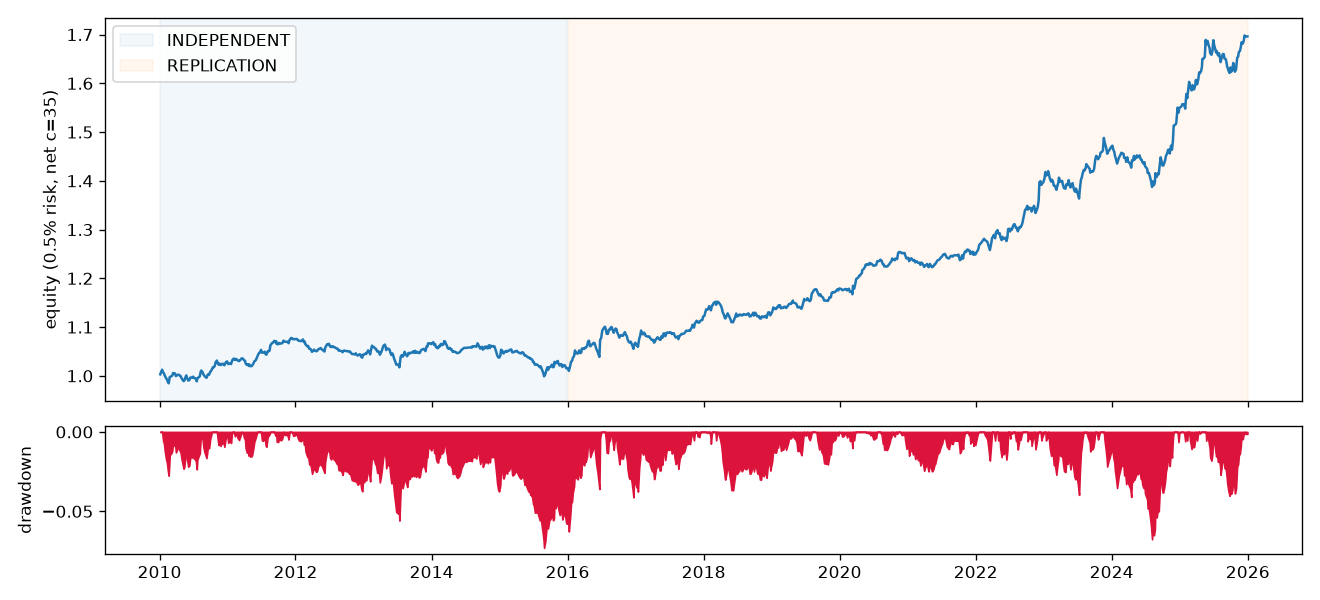

The table this chart was drawn from, first rows:
date, ret, equity, drawdown, window
2010-01-05, 0.003064, 1.003, 0.0, INDEPENDENT
2010-01-08, 0.003478, 1.007, 0.0, INDEPENDENT
2010-01-15, 0.005984, 1.013, 0.0, INDEPENDENT
2010-01-20, -0.005474, 1.007, -0.005474, INDEPENDENT
2010-01-25, -0.002137, 1.005, -0.0076, INDEPENDENT
2010-01-29, -0.004428, 1, -0.01199, INDEPENDENT
2010-02-05, -0.005261, 0.9952, -0.01719, INDEPENDENT
2010-02-10, -0.002554, 0.9926, -0.0197, INDEPENDENT
2010-02-15, -0.005263, 0.9874, -0.02486, INDEPENDENT
2010-02-19, -0.002768, 0.9847, -0.02756, INDEPENDENT
2010-02-25, 0.01328, 0.9977, -0.01465, INDEPENDENT
2010-03-05, 0.001198, 0.9989, -0.01347, INDEPENDENT
2010-03-10, 0.001404, 1, -0.01208, INDEPENDENT
2010-03-15, 0.00536, 1.006, -0.006787, INDEPENDENT
2010-03-19, -0.001722, 1.004, -0.008498, INDEPENDENT
2010-03-25, 0.0009822, 1.005, -0.007524, INDEPENDENT
2010-03-30, -0.005477, 0.9995, -0.01296, INDEPENDENT
2010-04-09, 0.002852, 1.002, -0.01014, INDEPENDENT
2010-04-15, -6.404687499959737e-05, 1.002, -0.01021, INDEPENDENT
2010-04-20, -0.001937, 1, -0.01213, INDEPENDENT
2010-04-23, -0.0002724, 1, -0.01239, INDEPENDENT
2010-04-30, -0.005274, 0.9948, -0.0176, INDEPENDENT
2010-05-10, -0.005686, 0.9891, -0.02319, INDEPENDENT
2010-05-14, 0.001188, 0.9903, -0.02203, INDEPENDENT
2010-05-20, 0.006815, 0.997, -0.01536, INDEPENDENT
2010-05-25, 0.003904, 1.001, -0.01152, INDEPENDENT
2010-05-28, -0.005266, 0.9956, -0.01673, INDEPENDENT
2010-06-04, -0.005271, 0.9904, -0.02191, INDEPENDENT
2010-06-10, 0.0007756, 0.9912, -0.02115, INDEPENDENT
2010-06-15, 0.005358, 0.9965, -0.0159, INDEPENDENT
2010-06-25, -0.0002616, 0.9962, -0.01616, INDEPENDENT
2010-06-30, 0.002034, 0.9982, -0.01416, INDEPENDENT
2010-07-05, -0.002756, 0.9955, -0.01688, INDEPENDENT
2010-07-09, -4.992291666685615e-05, 0.9954, -0.01693, INDEPENDENT
2010-07-15, -0.001507, 0.9939, -0.01841, INDEPENDENT
2010-07-20, -0.005254, 0.9887, -0.02357, INDEPENDENT
2010-07-23, 0.006204, 0.9948, -0.01751, INDEPENDENT
2010-07-30, 0.002247, 0.9971, -0.0153, INDEPENDENT
2010-08-05, 0.001832, 0.9989, -0.0135, INDEPENDENT
2010-08-10, 0.009541, 1.008, -0.004085, INDEPENDENT
2010-08-13, 0.002457, 1.011, -0.001638, INDEPENDENT
2010-08-20, -0.003166, 1.008, -0.004798, INDEPENDENT
2010-08-25, -0.005246, 1.002, -0.01002, INDEPENDENT
2010-08-30, -0.002542, 0.9999, -0.01254, INDEPENDENT
2010-09-03, -0.001496, 0.9984, -0.01401, INDEPENDENT
2010-09-10, -0.002537, 0.9959, -0.01651, INDEPENDENT
2010-09-15, 0.004341, 1, -0.01224, INDEPENDENT
2010-09-17, 0.002666, 1.003, -0.00961, INDEPENDENT
2010-09-24, -0.0006632, 1.002, -0.01027, INDEPENDENT
2010-09-30, 0.005797, 1.008, -0.00453, INDEPENDENT
2010-10-05, 0.002256, 1.01, -0.002283, INDEPENDENT
2010-10-08, 0.002259, 1.013, -2.9054443594578316e-05, INDEPENDENT
2010-10-15, 0.005179, 1.018, 0.0, INDEPENDENT
2010-10-20, -2.909062500018947e-05, 1.018, -2.9090625000227632e-05, INDEPENDENT
2010-10-25, 0.003013, 1.021, 0.0, INDEPENDENT
2010-10-29, 0.006681, 1.028, 0.0, INDEPENDENT
2010-11-05, 0.003597, 1.031, 0.0, INDEPENDENT
2010-11-10, -0.00528, 1.026, -0.00528, INDEPENDENT
2010-11-15, -0.003074, 1.023, -0.008338, INDEPENDENT
2010-11-19, 0.002339, 1.025, -0.006018, INDEPENDENT
... 1,061 more rows
